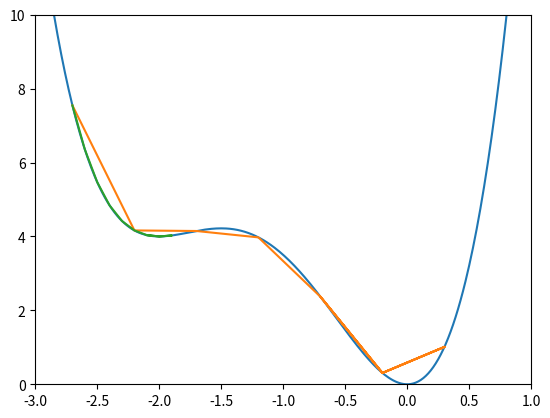

This figure's Python source: (Note: this script raises an exception after producing the figure.)
import matplotlib.pyplot as plt
import numpy as np
import pandas as pd
import os 


def error_function(x):
    #y = x**2
    y = 3/2 * np.power(x,4) + 7 * np.power(x,3) + 9 * np.power(x,2)
    return y

personal_save_path = "/home/<user>/Documents/Masterarbeit/Ausarbeitung/Masterthesis/tikz/data/learning_rate/"
use_personal_path = False

start_point = -2.7
eta = 0.5
x = [start_point]
y = [error_function(x[0])]
d = 1
for i in range(10):
    x.append(x[i]+d*eta)
    y.append(error_function(x[i]+d*eta))
    if y[i+1] > y[i]:
        d *= -1

start_point = -2.7
eta = 0.1
x_l = [start_point]
y_l = [error_function(x[0])]
d = 1
for i in range(10):
    x_l.append(x_l[i]+d*eta)
    y_l.append(error_function(x_l[i]+d*eta))
    if y_l[i+1] > y_l[i]:
        d *= -1 
x1 = np.arange(-3,3,0.01)
plt.plot(x1, error_function(x1))
plt.plot(x,y)
plt.plot(x_l, y_l)
plt.xlim([-3,1])
plt.ylim([0,10])
plt.show()

dir_path = os.path.dirname(os.path.realpath(__file__))

if use_personal_path:
    save_path=personal_save_path
else:
    save_path = dir_path + "/results/learning_rate/"

folder_path = os.path.dirname(save_path)
if not os.path.exists(folder_path):
    os.makedirs(folder_path)

pd_data = pd.DataFrame({'x': x1, 'y': error_function(x1)})
pd_data.to_csv(save_path + "error_curve.csv", index=False)
pd_data = pd.DataFrame({'x': x, 'y': y})
pd_data.to_csv(save_path + "high_learning_rate.csv", index=False)
pd_data = pd.DataFrame({'x': x_l, 'y': y_l})
pd_data.to_csv(save_path + "low_learning_rate.csv", index=False)


